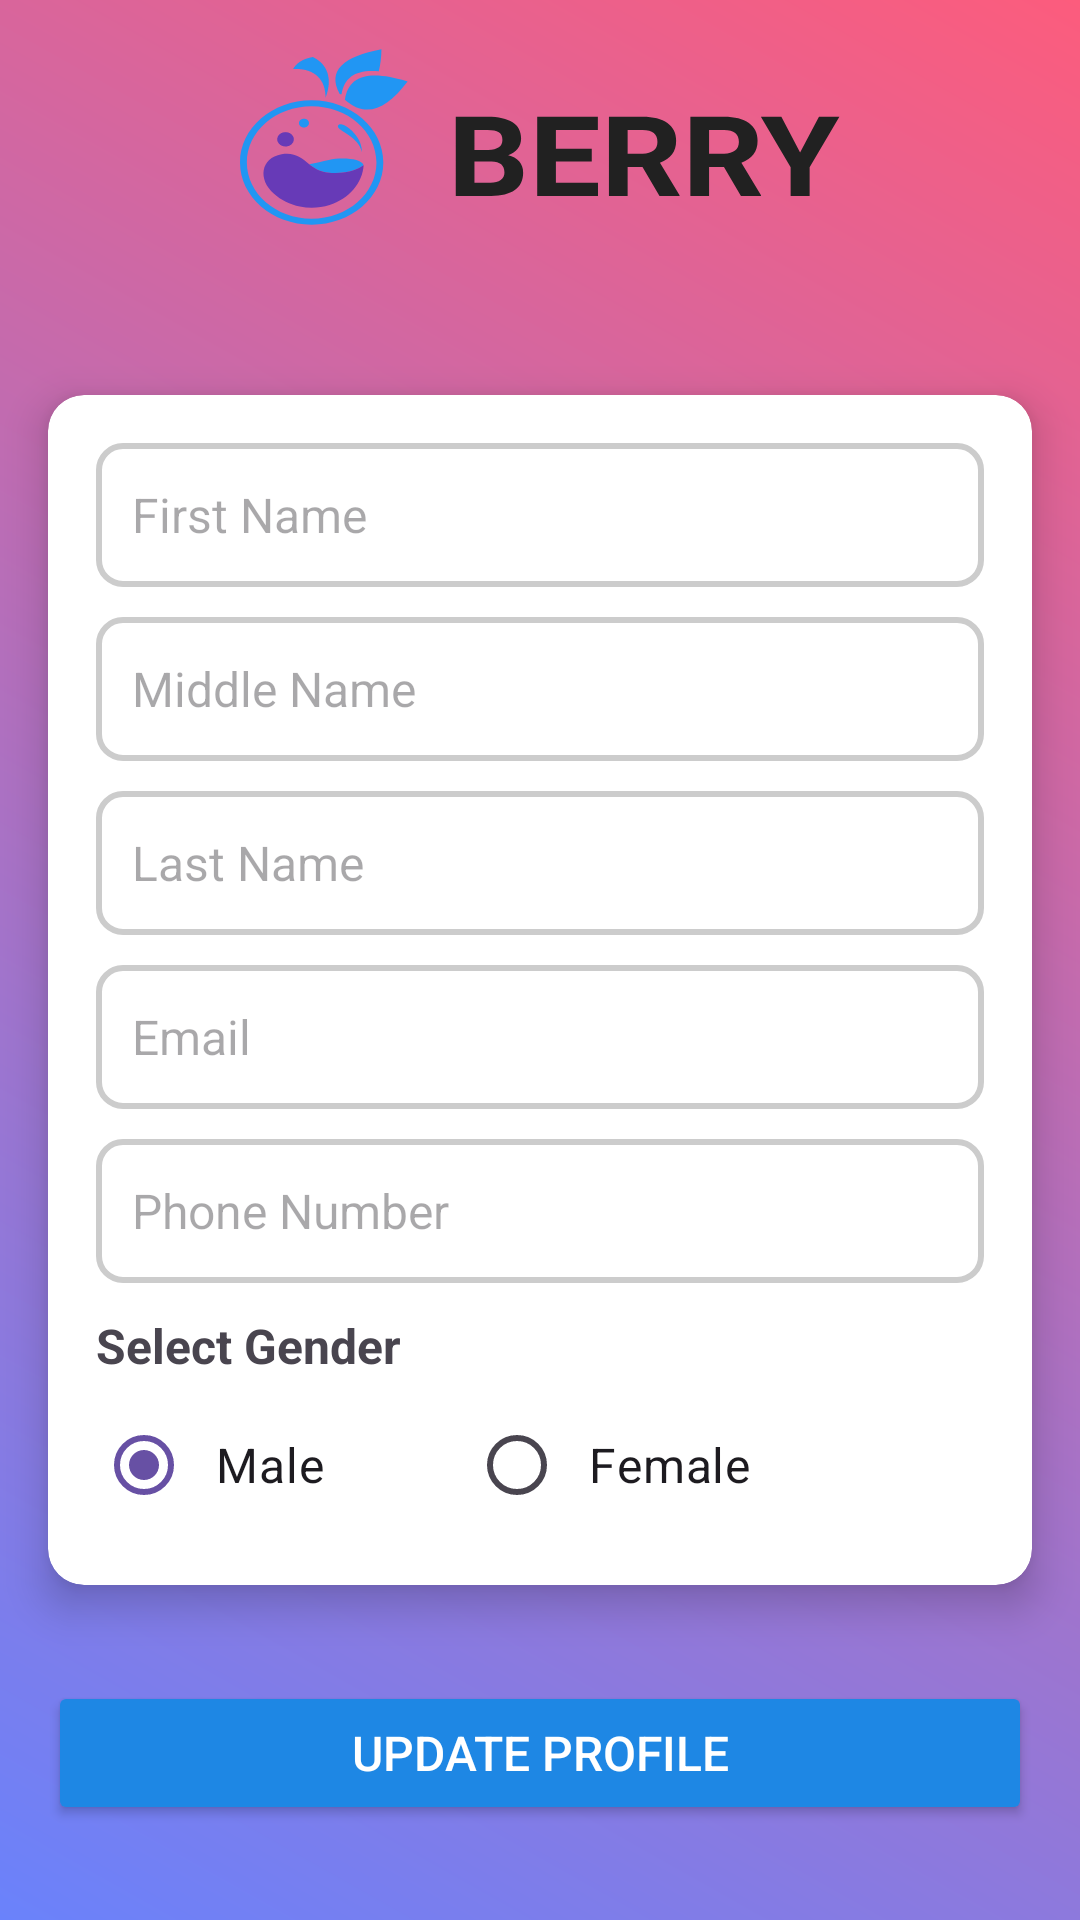

Android layout source for this screen:
<!-- AndroidManifest.xml: application theme Theme.PracticeApp -->
<!-- res/layout/activity_update_profile.xml -->
<?xml version="1.0" encoding="utf-8"?>
<LinearLayout xmlns:android="http://schemas.android.com/apk/res/android"
    xmlns:app="http://schemas.android.com/apk/res-auto"
    xmlns:tools="http://schemas.android.com/tools"
    android:layout_width="match_parent"
    android:layout_height="match_parent"
    android:orientation="vertical"
    android:gravity="center"
    android:background="@drawable/gradient2_bg"
    tools:context=".UpdateProfileActivity">

    <LinearLayout
        android:layout_width="match_parent"
        android:layout_height="wrap_content"
        android:gravity="center">

        <ImageView
            android:id="@+id/ivProfileImage"
            android:layout_width="wrap_content"
            android:layout_height="wrap_content"
            android:scaleType="centerCrop"
            android:src="@drawable/logo_dark"
            android:padding="10dp"
            android:elevation="8dp"
            android:layout_marginBottom="20dp" />
    </LinearLayout>

    <androidx.cardview.widget.CardView
        android:layout_width="match_parent"
        android:layout_height="wrap_content"
        android:layout_margin="16dp"
        app:cardCornerRadius="12dp"
        app:cardElevation="8dp">

        <LinearLayout
            android:layout_width="match_parent"
            android:layout_height="wrap_content"
            android:orientation="vertical"
            android:padding="16dp">

            <EditText
                android:id="@+id/etFirstName"
                android:layout_width="match_parent"
                android:layout_height="wrap_content"
                style="@style/EditTextStyle"
                android:hint="First Name" />

            <EditText
                android:id="@+id/etMiddleName"
                style="@style/EditTextStyle"
                android:layout_width="match_parent"
                android:layout_height="wrap_content"
                android:hint="Middle Name"
                android:layout_marginTop="10dp" />

            <EditText
                android:id="@+id/etLastName"
                style="@style/EditTextStyle"
                android:layout_width="match_parent"
                android:layout_height="wrap_content"
                android:hint="Last Name"
                android:layout_marginTop="10dp" />

            <EditText
                android:id="@+id/etEmail"
                style="@style/EditTextStyle"
                android:layout_width="match_parent"
                android:layout_height="wrap_content"
                android:hint="Email"
                android:inputType="textEmailAddress"
                android:layout_marginTop="10dp" />

            <EditText
                android:id="@+id/etPhoneNumber"
                style="@style/EditTextStyle"
                android:layout_width="match_parent"
                android:layout_height="wrap_content"
                android:hint="Phone Number"
                android:inputType="phone"
                android:layout_marginTop="10dp" />

            
            <TextView
                android:layout_width="wrap_content"
                android:layout_height="wrap_content"
                android:text="Select Gender"
                android:textSize="16sp"
                android:textStyle="bold"
                android:layout_marginTop="10dp"/>

            <RadioGroup
                android:id="@+id/rgGender"
                android:layout_width="match_parent"
                android:layout_height="wrap_content"
                android:orientation="horizontal"
                android:layout_marginTop="5dp">

                <RadioButton
                    android:id="@+id/rbMale"
                    android:layout_width="wrap_content"
                    android:layout_height="wrap_content"
                    android:text="Male"
                    android:textSize="16sp"
                    android:padding="8dp"
                    android:checked="true"/>

                <RadioButton
                    android:id="@+id/rbFemale"
                    android:layout_width="wrap_content"
                    android:layout_height="wrap_content"
                    android:text="Female"
                    android:layout_marginStart="40dp"
                    android:textSize="16sp"
                    android:padding="8dp"/>
            </RadioGroup>

        </LinearLayout>
    </androidx.cardview.widget.CardView>

    <Button
        android:id="@+id/btnUpdate"
        android:layout_width="match_parent"
        android:layout_height="wrap_content"
        android:text="Update Profile"
        android:textColor="@android:color/white"
        android:backgroundTint="#1E87E4"
        android:layout_margin="16dp"
        android:padding="12dp"
        android:textSize="16sp"
        android:fontFamily="sans-serif-medium" />
</LinearLayout>
<!-- resources referenced by this layout -->
<resources>
  <!-- drawable gradient2_bg (drawable) -->
  <layer-list xmlns:android="http://schemas.android.com/apk/res/android">
      <item>
          <shape android:shape="rectangle">
              <gradient
                  android:angle="45"
                  android:startColor="#6A82FB"
                  android:endColor="#FC5C7D"/>
          </shape>
      </item>
  </layer-list>
  <!-- drawable logo_dark: vector/xml drawable (drawable, 4378 chars, omitted) -->
  <style name="EditTextStyle">
          <item name="android:layout_width">match_parent</item>
          <item name="android:layout_height">wrap_content</item>
          <item name="android:minHeight">48dp</item>
          <item name="android:background">@drawable/edittext_bg</item>
          <item name="android:padding">12dp</item>
          <item name="android:textSize">16sp</item>
          <item name="android:textColor">#333333</item>
      </style>
  <style name="Theme.PracticeApp" parent="Base.Theme.PracticeApp" />
  <!-- drawable edittext_bg (drawable) -->
  <?xml version="1.0" encoding="utf-8"?>
  <shape xmlns:android="http://schemas.android.com/apk/res/android"
      android:shape="rectangle">
  
      
      <corners android:radius="8dp" />
  
      
      <solid android:color="@android:color/white" />
  
      
      <stroke android:width="2dp" android:color="#CCCCCC" />
  
      <padding
          android:left="12dp"
          android:right="12dp"
          android:top="8dp"
  
  
          android:bottom="8dp" />
  </shape>
  <style name="Base.Theme.PracticeApp" parent="Theme.Material3.Light.NoActionBar">
          
          
      </style>
</resources>
